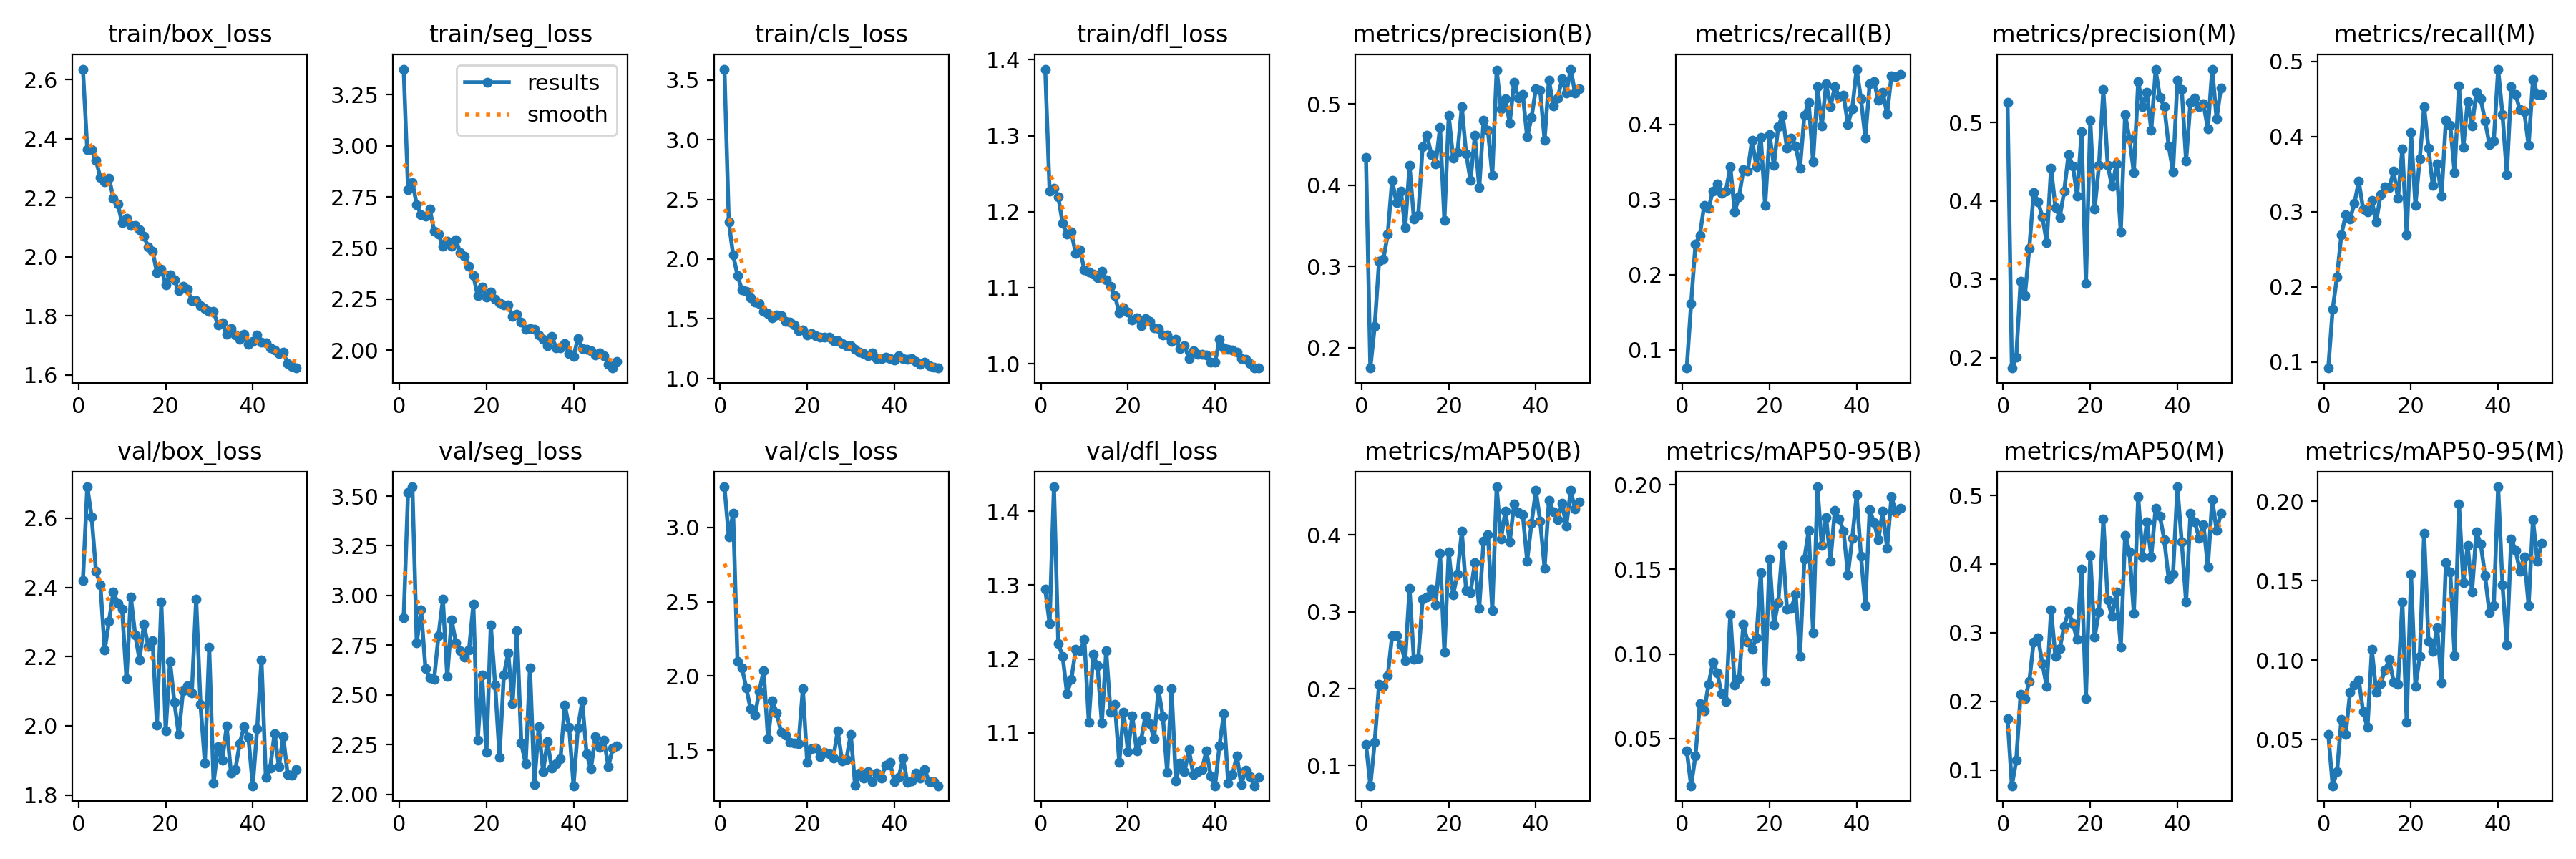

Source data for this figure (header and first rows):
epoch, time, train/box_loss, train/seg_loss, train/cls_loss, train/dfl_loss, metrics/precision(B), metrics/recall(B), metrics/mAP50(B), metrics/mAP50-95(B), metrics/precision(M), metrics/recall(M), metrics/mAP50(M), metrics/mAP50-95(M), val/box_loss, val/seg_loss, val/cls_loss, val/dfl_loss, lr/pg0, lr/pg1, lr/pg2
1, 68.83, 2.636, 3.375, 3.592, 1.388, 0.4339, 0.07583, 0.1278, 0.0428, 0.5263, 0.09198, 0.1751, 0.05315, 2.419, 2.889, 3.275, 1.294, 0.0006611, 0.0006611, 0.0006611
2, 133.6, 2.364, 2.786, 2.31, 1.227, 0.175, 0.1615, 0.07376, 0.02213, 0.1869, 0.1703, 0.07699, 0.02086, 2.691, 3.519, 2.938, 1.248, 0.001301, 0.001301, 0.001301
3, 198, 2.364, 2.822, 2.033, 1.231, 0.2262, 0.2407, 0.1304, 0.03983, 0.2004, 0.2133, 0.1138, 0.02963, 2.604, 3.547, 3.097, 1.433, 0.001915, 0.001915, 0.001915
4, 261.2, 2.327, 2.712, 1.862, 1.219, 0.3063, 0.2525, 0.2056, 0.07043, 0.2979, 0.2696, 0.2101, 0.06269, 2.446, 2.761, 2.098, 1.221, 0.001881, 0.001881, 0.001881
5, 324, 2.269, 2.661, 1.744, 1.185, 0.3092, 0.2921, 0.2029, 0.06645, 0.2794, 0.2956, 0.2042, 0.05331, 2.408, 2.928, 2.057, 1.204, 0.001842, 0.001842, 0.001842
6, 388.1, 2.254, 2.658, 1.728, 1.171, 0.3398, 0.2882, 0.2168, 0.08184, 0.3397, 0.2902, 0.2287, 0.07983, 2.219, 2.633, 1.921, 1.153, 0.001802, 0.001802, 0.001802
7, 451, 2.268, 2.69, 1.674, 1.173, 0.4063, 0.3116, 0.269, 0.09498, 0.4107, 0.3111, 0.2865, 0.08438, 2.303, 2.587, 1.778, 1.172, 0.001762, 0.001762, 0.001762
8, 515.4, 2.198, 2.584, 1.642, 1.145, 0.3783, 0.3205, 0.2691, 0.08879, 0.3993, 0.3405, 0.2925, 0.08732, 2.387, 2.579, 1.736, 1.213, 0.001723, 0.001723, 0.001723
9, 578.3, 2.18, 2.568, 1.625, 1.149, 0.3931, 0.3082, 0.257, 0.0764, 0.3797, 0.3033, 0.2551, 0.06748, 2.354, 2.8, 1.897, 1.211, 0.001683, 0.001683, 0.001683
10, 642.2, 2.116, 2.51, 1.563, 1.123, 0.3479, 0.3116, 0.2367, 0.0719, 0.3473, 0.2999, 0.2212, 0.05746, 2.337, 2.98, 2.037, 1.226, 0.001644, 0.001644, 0.001644
11, 705.1, 2.13, 2.534, 1.543, 1.121, 0.4243, 0.3439, 0.3301, 0.1236, 0.4422, 0.3146, 0.3334, 0.1067, 2.135, 2.594, 1.578, 1.115, 0.001604, 0.001604, 0.001604
12, 768.7, 2.106, 2.509, 1.507, 1.117, 0.3584, 0.2838, 0.2378, 0.08149, 0.3919, 0.2867, 0.2651, 0.07988, 2.372, 2.878, 1.834, 1.206, 0.001564, 0.001564, 0.001564
13, 831.9, 2.106, 2.54, 1.534, 1.113, 0.3632, 0.3035, 0.2392, 0.08559, 0.3792, 0.3222, 0.2771, 0.08502, 2.263, 2.762, 1.753, 1.191, 0.001525, 0.001525, 0.001525
14, 894.5, 2.093, 2.476, 1.524, 1.122, 0.4474, 0.3395, 0.3163, 0.1174, 0.4124, 0.3332, 0.3095, 0.09362, 2.19, 2.721, 1.62, 1.113, 0.001485, 0.001485, 0.001485
15, 958, 2.069, 2.46, 1.475, 1.111, 0.4612, 0.3376, 0.3195, 0.107, 0.459, 0.3322, 0.3306, 0.1003, 2.294, 2.69, 1.601, 1.211, 0.001446, 0.001446, 0.001446
16, 1020, 2.035, 2.41, 1.47, 1.101, 0.4377, 0.3792, 0.3293, 0.1028, 0.4446, 0.3537, 0.313, 0.08626, 2.23, 2.725, 1.555, 1.128, 0.001406, 0.001406, 0.001406
17, 1084, 2.02, 2.366, 1.445, 1.09, 0.4257, 0.3434, 0.3094, 0.1096, 0.406, 0.318, 0.2901, 0.08469, 2.246, 2.956, 1.547, 1.139, 0.001366, 0.001366, 0.001366
18, 1147, 1.946, 2.266, 1.401, 1.067, 0.4711, 0.3831, 0.376, 0.1482, 0.4888, 0.3836, 0.3929, 0.1364, 2.001, 2.273, 1.543, 1.06, 0.001327, 0.001327, 0.001327
19, 1210, 1.96, 2.31, 1.403, 1.074, 0.3567, 0.2921, 0.2477, 0.08369, 0.2944, 0.2691, 0.2043, 0.06097, 2.358, 2.6, 1.915, 1.128, 0.001287, 0.001287, 0.001287
20, 1275, 1.906, 2.26, 1.365, 1.068, 0.4862, 0.3865, 0.3783, 0.1562, 0.5028, 0.4052, 0.4127, 0.1542, 1.986, 2.211, 1.417, 1.075, 0.001248, 0.001248, 0.001248
21, 1338, 1.939, 2.284, 1.373, 1.057, 0.4329, 0.3454, 0.3218, 0.1172, 0.3897, 0.3087, 0.2939, 0.08327, 2.186, 2.853, 1.511, 1.123, 0.001208, 0.001208, 0.001208
22, 1402, 1.922, 2.249, 1.36, 1.06, 0.4399, 0.3968, 0.349, 0.1304, 0.4456, 0.3699, 0.3303, 0.1021, 2.068, 2.551, 1.516, 1.076, 0.001168, 0.001168, 0.001168
23, 1464, 1.885, 2.234, 1.345, 1.05, 0.4963, 0.4124, 0.4046, 0.1641, 0.5422, 0.4398, 0.4652, 0.1798, 1.974, 2.187, 1.456, 1.09, 0.001129, 0.001129, 0.001129
24, 1529, 1.9, 2.223, 1.343, 1.059, 0.4383, 0.3679, 0.3273, 0.1267, 0.4458, 0.3842, 0.3473, 0.1118, 2.102, 2.601, 1.485, 1.123, 0.001089, 0.001089, 0.001089
25, 1591, 1.891, 2.222, 1.344, 1.055, 0.4059, 0.382, 0.3249, 0.1267, 0.4187, 0.3346, 0.3235, 0.1052, 2.115, 2.711, 1.476, 1.113, 0.00105, 0.00105, 0.00105
26, 1655, 1.852, 2.165, 1.313, 1.047, 0.461, 0.3713, 0.3641, 0.1354, 0.4469, 0.364, 0.3591, 0.1205, 2.095, 2.456, 1.449, 1.092, 0.00101, 0.00101, 0.00101
27, 1718, 1.852, 2.176, 1.314, 1.046, 0.3967, 0.3415, 0.3048, 0.09856, 0.3605, 0.3205, 0.2793, 0.08578, 2.366, 2.821, 1.631, 1.159, 0.0009704, 0.0009704, 0.0009704
28, 1781, 1.836, 2.139, 1.289, 1.038, 0.4802, 0.4124, 0.392, 0.1562, 0.5108, 0.4219, 0.442, 0.1613, 2.061, 2.256, 1.428, 1.123, 0.0009308, 0.0009308, 0.0009308
29, 1845, 1.825, 2.103, 1.271, 1.037, 0.4672, 0.4295, 0.4005, 0.1729, 0.4793, 0.4154, 0.4179, 0.1555, 1.892, 2.152, 1.439, 1.047, 0.0008912, 0.0008912, 0.0008912
30, 1908, 1.814, 2.106, 1.271, 1.029, 0.4121, 0.3503, 0.3017, 0.1127, 0.4363, 0.3523, 0.3282, 0.1028, 2.227, 2.638, 1.609, 1.16, 0.0008516, 0.0008516, 0.0008516
31, 1973, 1.815, 2.102, 1.243, 1.032, 0.5417, 0.4506, 0.4625, 0.1988, 0.5523, 0.4671, 0.4982, 0.1983, 1.834, 2.05, 1.262, 1.035, 0.000812, 0.000812, 0.000812
32, 2037, 1.769, 2.074, 1.22, 1.02, 0.4943, 0.3978, 0.3946, 0.164, 0.5208, 0.3855, 0.4107, 0.1489, 1.94, 2.341, 1.345, 1.06, 0.0007724, 0.0007724, 0.0007724
33, 2100, 1.777, 2.052, 1.21, 1.023, 0.5064, 0.454, 0.4314, 0.1806, 0.5386, 0.4465, 0.4617, 0.1721, 1.9, 2.114, 1.313, 1.048, 0.0007328, 0.0007328, 0.0007328
34, 2164, 1.738, 2.023, 1.188, 1.007, 0.4762, 0.4238, 0.3905, 0.1549, 0.4899, 0.4139, 0.4108, 0.143, 1.999, 2.264, 1.355, 1.077, 0.0006932, 0.0006932, 0.0006932
35, 2228, 1.758, 2.066, 1.213, 1.017, 0.5269, 0.45, 0.4398, 0.1848, 0.5675, 0.4589, 0.4817, 0.1807, 1.863, 2.131, 1.289, 1.043, 0.0006536, 0.0006536, 0.0006536
36, 2291, 1.735, 2.012, 1.164, 1.012, 0.507, 0.4372, 0.4289, 0.1796, 0.532, 0.4501, 0.4694, 0.1731, 1.873, 2.154, 1.347, 1.047, 0.000614, 0.000614, 0.000614
37, 2357, 1.721, 2.013, 1.168, 1.012, 0.5117, 0.4389, 0.4264, 0.1727, 0.52, 0.4207, 0.435, 0.1531, 1.948, 2.178, 1.312, 1.051, 0.0005744, 0.0005744, 0.0005744
38, 2420, 1.737, 2.032, 1.179, 1.011, 0.4592, 0.4002, 0.3661, 0.1468, 0.4701, 0.3894, 0.3779, 0.1296, 1.997, 2.45, 1.401, 1.076, 0.0005348, 0.0005348, 0.0005348
39, 2485, 1.705, 1.984, 1.165, 1.002, 0.4832, 0.4212, 0.4149, 0.1683, 0.4375, 0.3943, 0.3857, 0.1344, 1.967, 2.335, 1.417, 1.042, 0.0004952, 0.0004952, 0.0004952
40, 2548, 1.714, 1.97, 1.155, 1.002, 0.5188, 0.4736, 0.4577, 0.194, 0.5538, 0.4897, 0.5125, 0.2091, 1.827, 2.043, 1.289, 1.028, 0.0004556, 0.0004556, 0.0004556
41, 2609, 1.735, 2.058, 1.188, 1.032, 0.5167, 0.434, 0.4177, 0.1579, 0.5423, 0.4295, 0.4319, 0.1473, 1.991, 2.333, 1.316, 1.082, 0.000416, 0.000416, 0.000416
42, 2667, 1.71, 2.009, 1.168, 1.021, 0.4554, 0.3821, 0.3568, 0.1285, 0.4506, 0.3493, 0.3444, 0.1094, 2.19, 2.469, 1.447, 1.126, 0.0003764, 0.0003764, 0.0003764
43, 2725, 1.709, 2.003, 1.158, 1.019, 0.5295, 0.454, 0.4448, 0.1854, 0.5261, 0.4667, 0.4741, 0.1763, 1.85, 2.203, 1.282, 1.032, 0.0003368, 0.0003368, 0.0003368
44, 2782, 1.693, 1.997, 1.163, 1.018, 0.4977, 0.457, 0.4303, 0.1776, 0.531, 0.456, 0.4613, 0.169, 1.878, 2.128, 1.291, 1.044, 0.0002972, 0.0002972, 0.0002972
45, 2840, 1.684, 1.976, 1.14, 1.016, 0.5068, 0.4318, 0.42, 0.1674, 0.5206, 0.4356, 0.4374, 0.1561, 1.978, 2.289, 1.347, 1.069, 0.0002576, 0.0002576, 0.0002576
46, 2898, 1.672, 1.986, 1.119, 1.006, 0.5306, 0.4428, 0.4411, 0.1846, 0.5238, 0.433, 0.4568, 0.1651, 1.882, 2.238, 1.313, 1.03, 0.000218, 0.000218, 0.000218
47, 2956, 1.677, 1.971, 1.133, 1.006, 0.5132, 0.4139, 0.4115, 0.1626, 0.4917, 0.3881, 0.3959, 0.1342, 1.969, 2.27, 1.37, 1.049, 0.0001784, 0.0001784, 0.0001784
48, 3015, 1.639, 1.931, 1.105, 1, 0.5428, 0.4648, 0.4579, 0.1928, 0.5683, 0.4758, 0.4939, 0.1884, 1.86, 2.14, 1.286, 1.04, 0.0001388, 0.0001388, 0.0001388
49, 3072, 1.629, 1.913, 1.094, 0.9944, 0.5134, 0.4638, 0.4334, 0.1839, 0.5047, 0.456, 0.4489, 0.1624, 1.856, 2.231, 1.288, 1.029, 9.92e-05, 9.92e-05, 9.92e-05
50, 3129, 1.624, 1.945, 1.087, 0.9943, 0.5188, 0.4669, 0.443, 0.186, 0.5443, 0.4557, 0.4739, 0.1734, 1.875, 2.243, 1.261, 1.04, 5.96e-05, 5.96e-05, 5.96e-05
